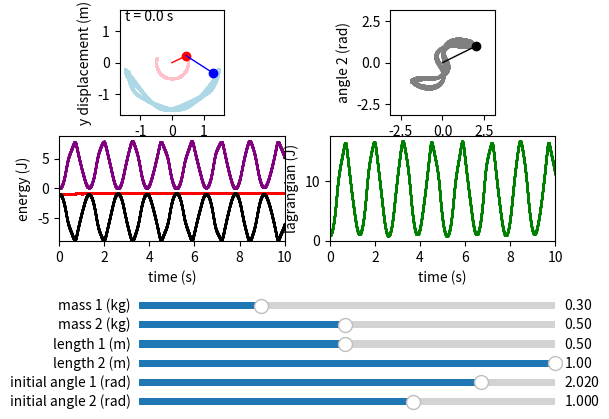

Source code (Python):
import scipy
import scipy.integrate
import numpy as np
from numpy import pi, sin, cos, round
import matplotlib.pyplot as plt
import matplotlib.animation as animation
from matplotlib.widgets import Slider

m1 = 0.3 # kg
m2 = 0.5 # kg
L1 = 0.5 # m 
L2 = 1.0 # m 
theta1i = 2.02 # rad
theta2i = 1 # rad
g = 9.8 # N/m

r = (L1+L2)*1.1

ti = 0.0 # s
tf = 10.0 # s 

samples = 10000 # time resolution (Hz)
dt = (tf-ti)/samples # interval (s)
arrays = {
    "t": np.linspace(ti, tf, num=samples)
}

slider_dims = np.array([0.25, 0.05, 0.65, 0.03])
dy = np.array([0, 0.04, 0, 0])

fig = plt.figure() # matplotlib figure
axes = {
    # physical
    "r": fig.add_subplot(
        2, 2, 1,
        xlim = (-r, +r), xlabel = "x displacement (m)",
        ylim = (-r, +r), ylabel = "y displacement (m)",
        aspect = "equal",
    ),
    # phase
    "theta": fig.add_subplot(
        2, 2, 2,
        xlim = (-pi, +pi), xlabel = "angle 1 (rad)",
        ylim = (-pi, +pi), ylabel = "angle 2 (rad)",
        aspect = "equal",
    ),
    # energies
    "energies": fig.add_subplot(
        2, 2, 3, 
        xlim = (ti,tf), xlabel = "time (s)",
        ylim = ( -g*(m1*L1 + m2*(L1+L2)), g*(m1*L1 + m2*(L1+L2))), ylabel = "energy (J)",
    ),
    # lagrangian
    "lagrange": fig.add_subplot(
        2, 2, 4, 
        xlim = (ti,tf), xlabel = "time (s)",
        ylim = ( 0, 2*g*(m1*L1 + m2*(L1+L2))), ylabel = "lagrangian (J)",
    ),
    # sliders
    "m1": fig.add_axes(slider_dims+5*dy),
    "m2": fig.add_axes(slider_dims+4*dy),
    "L1": fig.add_axes(slider_dims+3*dy),
    "L2": fig.add_axes(slider_dims+2*dy),
    "theta1i": fig.add_axes(slider_dims+1*dy),
    "theta2i": fig.add_axes(slider_dims+0*dy),
}
fig.subplots_adjust(bottom=0.4) # shift main plots up

sliders = {
    "m1": Slider( ax=axes["m1"], label="mass 1 (kg)", valmin=0.01, valmax=1, valinit=m1),
    "m2": Slider( ax=axes["m2"], label="mass 2 (kg)", valmin=0.01, valmax=1, valinit=m2),
    "L1": Slider( ax=axes["L1"], label="length 1 (m)", valmin=0.01, valmax=1, valinit=L1),
    "L2": Slider( ax=axes["L2"], label="length 2 (m)", valmin=0.01, valmax=1, valinit=L2),
    "theta1i": Slider( ax=axes["theta1i"], label="initial angle 1 (rad)", valmin=-pi, valmax=+pi, valinit=theta1i),
    "theta2i": Slider( ax=axes["theta2i"], label="initial angle 2 (rad)", valmin=-pi, valmax=+pi, valinit=theta2i),
}

def ddt(_, state): # [x, v] -> [dx/dt, dv/dt]
    [theta1, theta2, omega1, omega2] = state

    numer1 = -g*(2*m1 + m2)*sin(theta1) - m2*g*sin(theta1-2*theta2) - 2*sin(theta1-theta2)*m2*(omega2*omega2*L2 + omega1*omega1*L1*cos(theta1-theta2))

    numer2 = 2*sin(theta1-theta2) * ( (m1+m2)*L1*omega1*omega1 + (m1+m2)*g*cos(theta1) + m2*L2*omega2*omega2*cos(theta1-theta2) )

    denom = 2*m1 + m2 - m2*cos(2*(theta1-theta2))

    alpha1 = numer1/L1/denom
    alpha2 = numer2/L2/denom

    return [ omega1, omega2, alpha1, alpha2 ]

def solve(): # array of displacement values
    state = [theta1i, theta2i, 0, 0]
    solve = scipy.integrate.solve_ivp(ddt, [ti, tf], state, t_eval=arrays["t"]).y.T

    theta1s = solve[:, 0]
    theta2s = solve[:, 1]
    
    omega1s = solve[:, 2]
    omega2s = solve[:, 3]
    
    tee = (0.5*(m1+m2)*(L1**2)*(omega1s**2)) + (0.5*m2*(L2**2)*(omega2s**2)) + (m2*L1*L2*omega1s*omega2s*cos(theta1s-theta2s)) 
    vee = (-1*(m1+m2)*g*L1*cos(theta1s)) + (-1*m2*g*L2*cos(theta2s))
    lag = tee - vee
    ham = tee + vee
    
    arrays["theta"] = (np.array([theta1s, theta2s ]) + pi) % (2*pi) - pi
    arrays["path1"] = L1 * np.array([ sin(theta1s), -cos(theta1s) ])
    arrays["path2"] = np.sum([
        arrays["path1"], 
        L2 * np.array([ sin(theta2s), -cos(theta2s) ])
    ], axis=0)
    arrays["lagrangian"] =  np.array([(arrays["t"]),lag])
    arrays["hamiltonian"] = np.array([(arrays["t"]),ham])
    arrays["kineticenergy"] = np.array([(arrays["t"]),tee])
    arrays["potentialenergy"] = np.array([(arrays["t"]),vee])
   
    lines["theta"].set_data(*arrays["theta"])
    lines["path1"].set_data(*arrays["path1"])
    lines["path2"].set_data(*arrays["path2"])
    lines["lagrangian"].set_data(*arrays["lagrangian"])
    lines["hamiltonian"].set_data(*arrays["hamiltonian"])
    lines["kineticenergy"].set_data(*arrays["kineticenergy"])
    lines["potentialenergy"].set_data(*arrays["potentialenergy"])
    
lines = {
    "path1": axes["r"].plot([], [], '.', ms=1, color="pink")[0],
    "path2": axes["r"].plot([], [], '.', ms=1, color="lightblue")[0],
    "theta": axes["theta"].plot([], [], '.', ms=1, color="gray")[0],
    "lagrangian": axes["lagrange"].plot([],[],'.',ms=1, color = "green")[0],
    "hamiltonian": axes["energies"].plot([],[],'.',ms=1,color = "red")[0],
    "kineticenergy": axes["energies"].plot([],[],'.',ms=1, color = "purple")[0],
    "potentialenergy": axes["energies"].plot([],[],'.',ms=1, color = "black")[0],

    "path1_clip": axes["r"].plot([], [], '.', ms=2, color="red")[0],
    "path2_clip": axes["r"].plot([], [], '.', ms=2, color="blue")[0],
    "theta_clip": axes["theta"].plot([], [], '.', ms=2, color="black")[0],

    "rod1": axes["r"].plot([], [], 'o-', lw=1, color="red", markevery=[1])[0],
    "rod2": axes["r"].plot([], [], 'o-', lw=1, color="blue", markevery=[1])[0],
    "rodtheta": axes["theta"].plot([], [], 'o-', lw=1, color="black", markevery=[1])[0],

    "time": axes["r"].text(0.05, 0.9, "", transform=axes["r"].transAxes)
}

def animate(frame):
    lookback = max(0, frame-200)

    lines["rod1"].set_data(*np.array([(0,0), arrays["path1"][:, frame]]).T)
    lines["rod2"].set_data(*np.array([arrays["path1"][:, frame], arrays["path2"][:, frame]]).T)
    lines["rodtheta"].set_data(*np.array([(0,0), arrays["theta"][:, frame]]).T)

    lines["theta_clip"].set_data(*arrays["theta"][:, lookback:frame])
    lines["path1_clip"].set_data(*arrays["path1"][:, lookback:frame])
    lines["path2_clip"].set_data(*arrays["path2"][:, lookback:frame])

    lines["time"].set_text(f"t = {round(frame*dt, decimals=2)} s")

    return tuple(lines.values())

init = True

def update(_): # update values on slider input
    global init, m1, m2, L1, L2, theta1i, theta2i

    m1 = sliders["m1"].val
    m2 = sliders["m2"].val

    L1 = sliders["L1"].val
    L2 = sliders["L2"].val
    r = (L1+L2)*1.1
    axes["r"].set_xlim(-r, +r)
    axes["r"].set_ylim(-r, +r)

    theta1i = sliders["theta1i"].val
    theta2i = sliders["theta2i"].val

    if not init: ani.pause()

    solve()

    if not init: ani.resume()
    else: init = False

# register the update function with each slider
for slider in sliders.values():
    slider.on_changed(update)

update(0)

ani = animation.FuncAnimation(fig=fig, func=animate, frames=samples, interval=1000*dt, blit=True)
plt.show()

